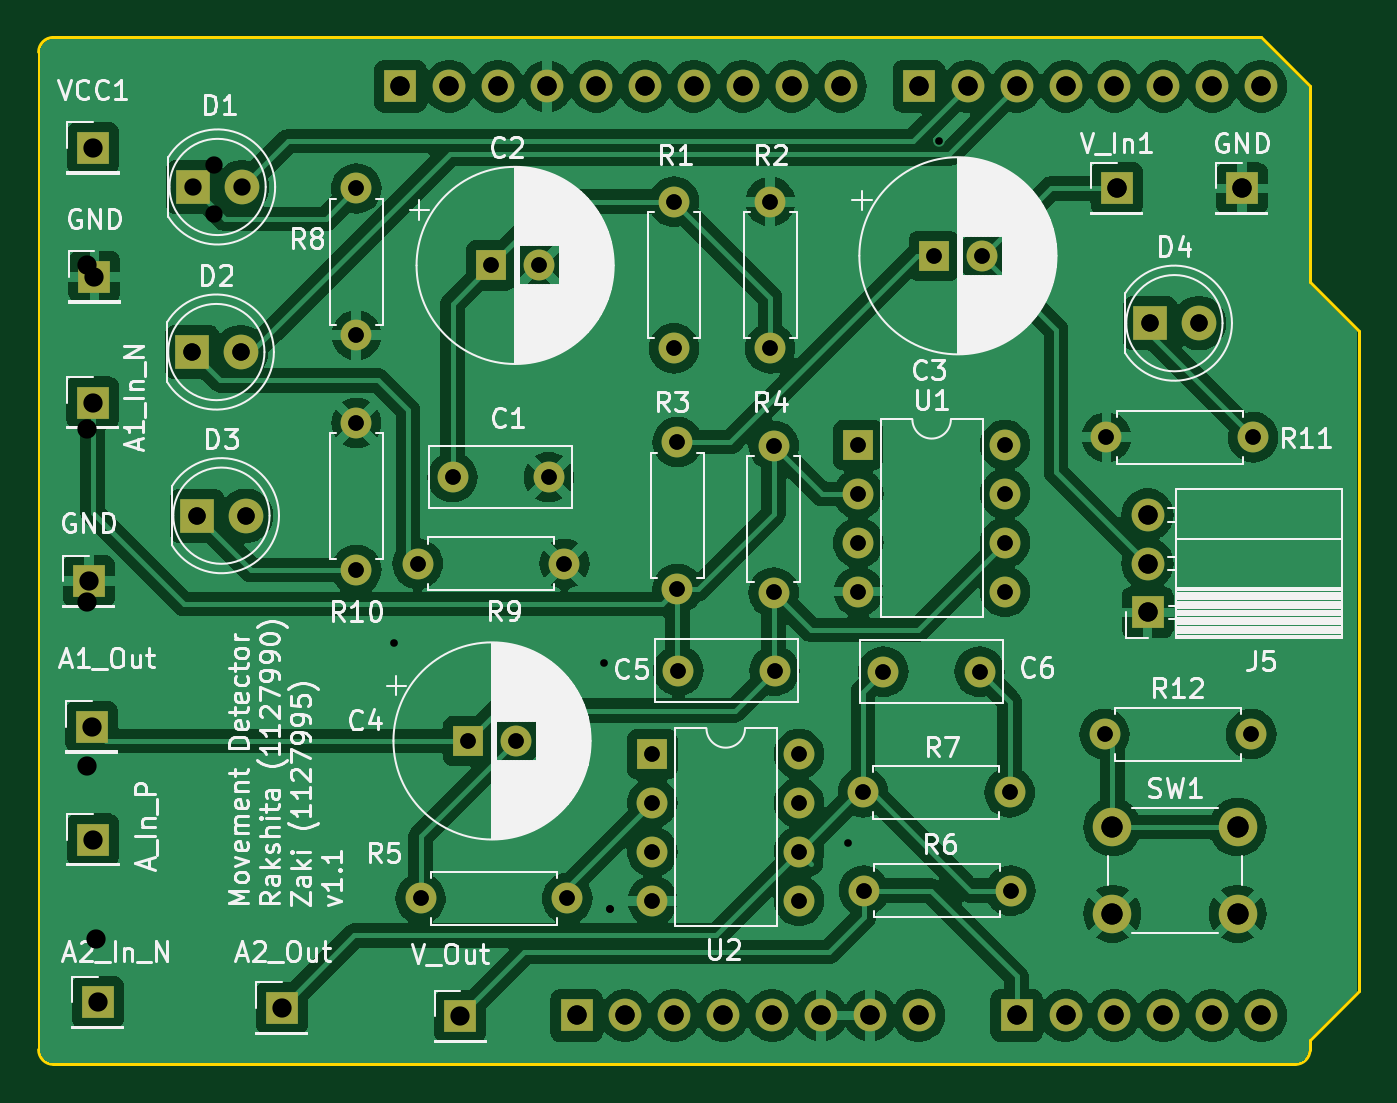
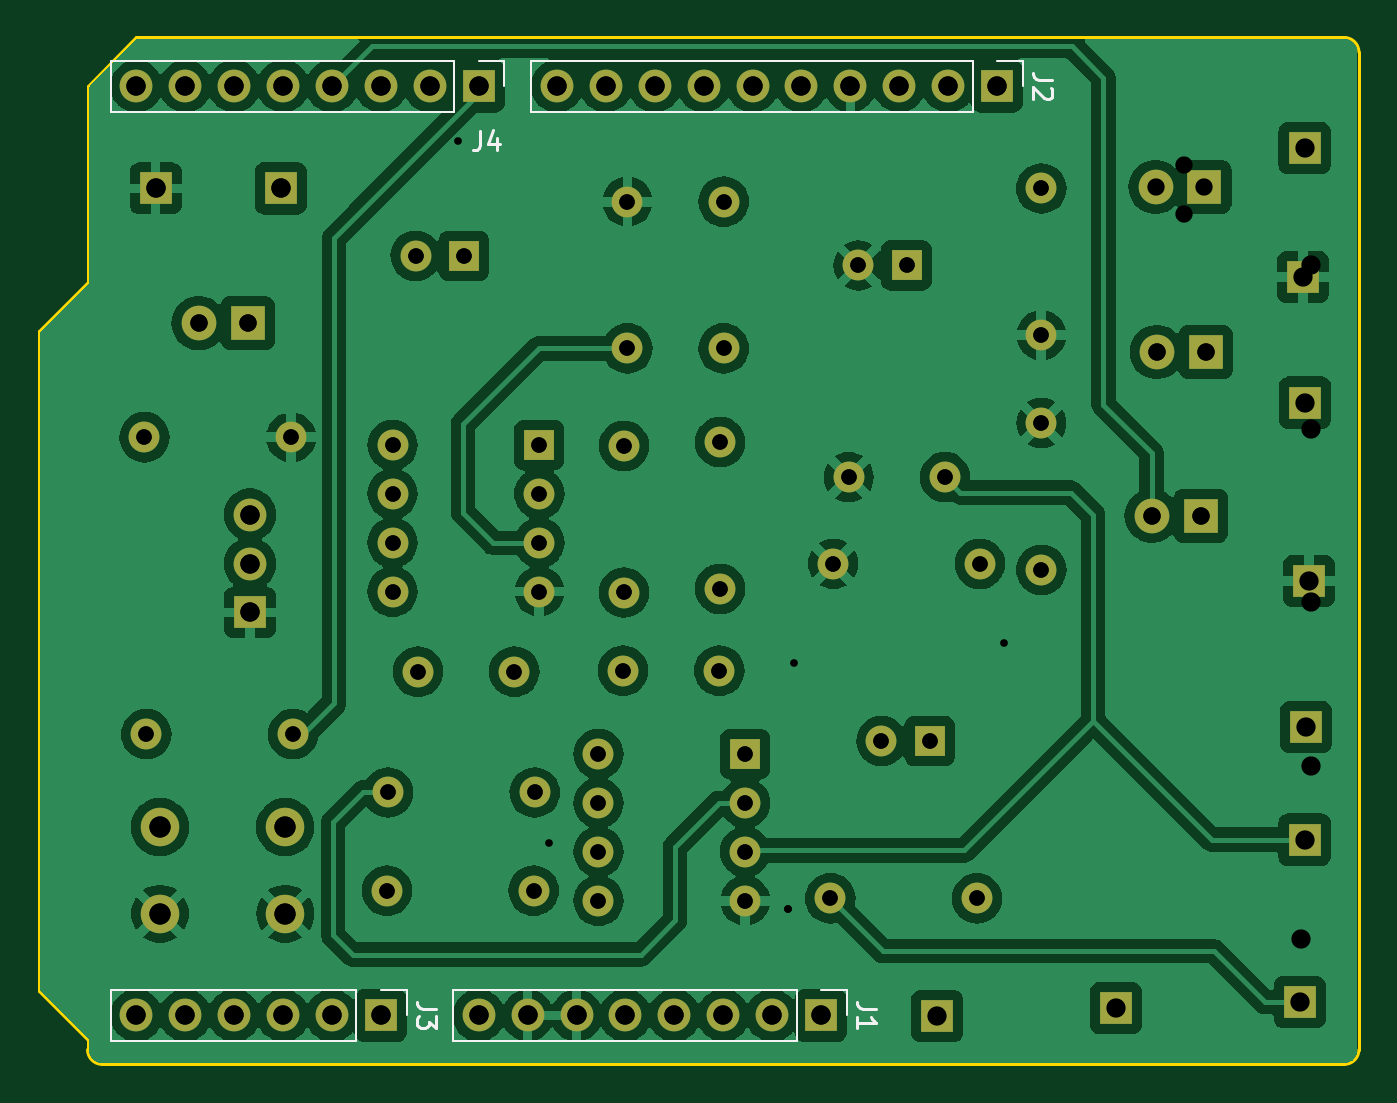
Circuit board: 14 layer files. Board 68.6 x 53.3 mm.
- bottom_copper: 80_KiCad-B_Cu.gbr (164750 bytes)
- bottom_mask: 80_KiCad-B_Mask.gbr (4437 bytes)
- paste: 80_KiCad-B_Paste.gbr (451 bytes)
- bottom_silk: 80_KiCad-B_Silkscreen.gbr (4300 bytes)
- outline: 80_KiCad-Edge_Cuts.gbr (1158 bytes)
- top_copper: 80_KiCad-F_Cu.gbr (168050 bytes)
- top_mask: 80_KiCad-F_Mask.gbr (4437 bytes)
- paste: 80_KiCad-F_Paste.gbr (451 bytes)
- top_silk: 80_KiCad-F_Silkscreen.gbr (111241 bytes)
- inner_copper: 80_KiCad-GND.gbr (163351 bytes)
- drill: 80_KiCad-NPTH.drl (265 bytes)
- drill: 80_KiCad-PTH.drl (2325 bytes)
- inner_copper: 80_KiCad-VCC.gbr (165913 bytes)
- drill: 80_KiCad.drl (2205 bytes)

=== bottom_copper: 80_KiCad-B_Cu.gbr (164750 bytes, source omitted) ===
=== bottom_mask: 80_KiCad-B_Mask.gbr (4437 bytes, source omitted) ===
=== paste: 80_KiCad-B_Paste.gbr ===
%TF.GenerationSoftware,KiCad,Pcbnew,8.0.1*%
%TF.CreationDate,2024-05-19T12:30:55+02:00*%
%TF.ProjectId,80_KiCad,38305f4b-6943-4616-942e-6b696361645f,v1.1*%
%TF.SameCoordinates,Original*%
%TF.FileFunction,Paste,Bot*%
%TF.FilePolarity,Positive*%
%FSLAX46Y46*%
G04 Gerber Fmt 4.6, Leading zero omitted, Abs format (unit mm)*
G04 Created by KiCad (PCBNEW 8.0.1) date 2024-05-19 12:30:55*
%MOMM*%
%LPD*%
G01*
G04 APERTURE LIST*
G04 APERTURE END LIST*
M02*

=== bottom_silk: 80_KiCad-B_Silkscreen.gbr ===
%TF.GenerationSoftware,KiCad,Pcbnew,8.0.1*%
%TF.CreationDate,2024-05-19T12:30:55+02:00*%
%TF.ProjectId,80_KiCad,38305f4b-6943-4616-942e-6b696361645f,v1.1*%
%TF.SameCoordinates,Original*%
%TF.FileFunction,Legend,Bot*%
%TF.FilePolarity,Positive*%
%FSLAX46Y46*%
G04 Gerber Fmt 4.6, Leading zero omitted, Abs format (unit mm)*
G04 Created by KiCad (PCBNEW 8.0.1) date 2024-05-19 12:30:55*
%MOMM*%
%LPD*%
G01*
G04 APERTURE LIST*
%ADD10C,0.150000*%
%ADD11C,0.120000*%
G04 APERTURE END LIST*
D10*
X125064819Y-97126666D02*
X125779104Y-97126666D01*
X125779104Y-97126666D02*
X125921961Y-97079047D01*
X125921961Y-97079047D02*
X126017200Y-96983809D01*
X126017200Y-96983809D02*
X126064819Y-96840952D01*
X126064819Y-96840952D02*
X126064819Y-96745714D01*
X126064819Y-98126666D02*
X126064819Y-97555238D01*
X126064819Y-97840952D02*
X125064819Y-97840952D01*
X125064819Y-97840952D02*
X125207676Y-97745714D01*
X125207676Y-97745714D02*
X125302914Y-97650476D01*
X125302914Y-97650476D02*
X125350533Y-97555238D01*
X147924819Y-97126666D02*
X148639104Y-97126666D01*
X148639104Y-97126666D02*
X148781961Y-97079047D01*
X148781961Y-97079047D02*
X148877200Y-96983809D01*
X148877200Y-96983809D02*
X148924819Y-96840952D01*
X148924819Y-96840952D02*
X148924819Y-96745714D01*
X147924819Y-97507619D02*
X147924819Y-98126666D01*
X147924819Y-98126666D02*
X148305771Y-97793333D01*
X148305771Y-97793333D02*
X148305771Y-97936190D01*
X148305771Y-97936190D02*
X148353390Y-98031428D01*
X148353390Y-98031428D02*
X148401009Y-98079047D01*
X148401009Y-98079047D02*
X148496247Y-98126666D01*
X148496247Y-98126666D02*
X148734342Y-98126666D01*
X148734342Y-98126666D02*
X148829580Y-98079047D01*
X148829580Y-98079047D02*
X148877200Y-98031428D01*
X148877200Y-98031428D02*
X148924819Y-97936190D01*
X148924819Y-97936190D02*
X148924819Y-97650476D01*
X148924819Y-97650476D02*
X148877200Y-97555238D01*
X148877200Y-97555238D02*
X148829580Y-97507619D01*
X115920819Y-48866666D02*
X116635104Y-48866666D01*
X116635104Y-48866666D02*
X116777961Y-48819047D01*
X116777961Y-48819047D02*
X116873200Y-48723809D01*
X116873200Y-48723809D02*
X116920819Y-48580952D01*
X116920819Y-48580952D02*
X116920819Y-48485714D01*
X116016057Y-49295238D02*
X115968438Y-49342857D01*
X115968438Y-49342857D02*
X115920819Y-49438095D01*
X115920819Y-49438095D02*
X115920819Y-49676190D01*
X115920819Y-49676190D02*
X115968438Y-49771428D01*
X115968438Y-49771428D02*
X116016057Y-49819047D01*
X116016057Y-49819047D02*
X116111295Y-49866666D01*
X116111295Y-49866666D02*
X116206533Y-49866666D01*
X116206533Y-49866666D02*
X116349390Y-49819047D01*
X116349390Y-49819047D02*
X116920819Y-49247619D01*
X116920819Y-49247619D02*
X116920819Y-49866666D01*
X145658333Y-51529819D02*
X145658333Y-52244104D01*
X145658333Y-52244104D02*
X145705952Y-52386961D01*
X145705952Y-52386961D02*
X145801190Y-52482200D01*
X145801190Y-52482200D02*
X145944047Y-52529819D01*
X145944047Y-52529819D02*
X146039285Y-52529819D01*
X144753571Y-51863152D02*
X144753571Y-52529819D01*
X144991666Y-51482200D02*
X145229761Y-52196485D01*
X145229761Y-52196485D02*
X144610714Y-52196485D01*
D11*
%TO.C,J1*%
X126610000Y-96130000D02*
X127940000Y-96130000D01*
X126610000Y-97460000D02*
X126610000Y-96130000D01*
X129210000Y-98790000D02*
X129210000Y-96130000D01*
X147050000Y-96130000D02*
X129210000Y-96130000D01*
X147050000Y-98790000D02*
X129210000Y-98790000D01*
X147050000Y-98790000D02*
X147050000Y-96130000D01*
%TO.C,J3*%
X149470000Y-96130000D02*
X150800000Y-96130000D01*
X149470000Y-97460000D02*
X149470000Y-96130000D01*
X152070000Y-98790000D02*
X152070000Y-96130000D01*
X164830000Y-96130000D02*
X152070000Y-96130000D01*
X164830000Y-98790000D02*
X152070000Y-98790000D01*
X164830000Y-98790000D02*
X164830000Y-96130000D01*
%TO.C,J2*%
X117466000Y-47870000D02*
X118796000Y-47870000D01*
X117466000Y-49200000D02*
X117466000Y-47870000D01*
X120066000Y-50530000D02*
X120066000Y-47870000D01*
X142986000Y-47870000D02*
X120066000Y-47870000D01*
X142986000Y-50530000D02*
X120066000Y-50530000D01*
X142986000Y-50530000D02*
X142986000Y-47870000D01*
%TO.C,J4*%
X144390000Y-47870000D02*
X145720000Y-47870000D01*
X144390000Y-49200000D02*
X144390000Y-47870000D01*
X146990000Y-50530000D02*
X146990000Y-47870000D01*
X164830000Y-47870000D02*
X146990000Y-47870000D01*
X164830000Y-50530000D02*
X146990000Y-50530000D01*
X164830000Y-50530000D02*
X164830000Y-47870000D01*
%TD*%
M02*

=== outline: 80_KiCad-Edge_Cuts.gbr ===
%TF.GenerationSoftware,KiCad,Pcbnew,8.0.1*%
%TF.CreationDate,2024-05-19T12:30:55+02:00*%
%TF.ProjectId,80_KiCad,38305f4b-6943-4616-942e-6b696361645f,v1.1*%
%TF.SameCoordinates,Original*%
%TF.FileFunction,Profile,NP*%
%FSLAX46Y46*%
G04 Gerber Fmt 4.6, Leading zero omitted, Abs format (unit mm)*
G04 Created by KiCad (PCBNEW 8.0.1) date 2024-05-19 12:30:55*
%MOMM*%
%LPD*%
G01*
G04 APERTURE LIST*
%TA.AperFunction,Profile*%
%ADD10C,0.150000*%
%TD*%
G04 APERTURE END LIST*
D10*
X166040000Y-59360000D02*
X168580000Y-61900000D01*
X100000000Y-99238000D02*
X100000000Y-47422000D01*
X168580000Y-61900000D02*
X168580000Y-96190000D01*
X165278000Y-100000000D02*
X100762000Y-100000000D01*
X100762000Y-46660000D02*
X163500000Y-46660000D01*
X100762000Y-100000000D02*
G75*
G02*
X100000000Y-99238000I0J762000D01*
G01*
X168580000Y-96190000D02*
X166040000Y-98730000D01*
X163500000Y-46660000D02*
X166040000Y-49200000D01*
X166040000Y-99238000D02*
G75*
G02*
X165278000Y-100000000I-762000J0D01*
G01*
X166040000Y-49200000D02*
X166040000Y-59360000D01*
X166040000Y-98730000D02*
X166040000Y-99238000D01*
X100000000Y-47422000D02*
G75*
G02*
X100762000Y-46660000I762000J0D01*
G01*
M02*

=== top_copper: 80_KiCad-F_Cu.gbr (168050 bytes, source omitted) ===
=== top_mask: 80_KiCad-F_Mask.gbr (4437 bytes, source omitted) ===
=== paste: 80_KiCad-F_Paste.gbr ===
%TF.GenerationSoftware,KiCad,Pcbnew,8.0.1*%
%TF.CreationDate,2024-05-19T12:30:55+02:00*%
%TF.ProjectId,80_KiCad,38305f4b-6943-4616-942e-6b696361645f,v1.1*%
%TF.SameCoordinates,Original*%
%TF.FileFunction,Paste,Top*%
%TF.FilePolarity,Positive*%
%FSLAX46Y46*%
G04 Gerber Fmt 4.6, Leading zero omitted, Abs format (unit mm)*
G04 Created by KiCad (PCBNEW 8.0.1) date 2024-05-19 12:30:55*
%MOMM*%
%LPD*%
G01*
G04 APERTURE LIST*
G04 APERTURE END LIST*
M02*

=== top_silk: 80_KiCad-F_Silkscreen.gbr (111241 bytes, source omitted) ===
=== inner_copper: 80_KiCad-GND.gbr (163351 bytes, source omitted) ===
=== drill: 80_KiCad-NPTH.drl ===
M48
; DRILL file {KiCad 8.0.1} date 2024-05-19T12:30:59+0200
; FORMAT={-:-/ absolute / inch / decimal}
; #@! TF.CreationDate,2024-05-19T12:30:59+02:00
; #@! TF.GenerationSoftware,Kicad,Pcbnew,8.0.1
; #@! TF.FileFunction,NonPlated,1,4,NPTH
FMAT,2
INCH
%
G90
G05
M30

=== drill: 80_KiCad-PTH.drl ===
M48
; DRILL file {KiCad 8.0.1} date 2024-05-19T12:30:59+0200
; FORMAT={-:-/ absolute / inch / decimal}
; #@! TF.CreationDate,2024-05-19T12:30:59+02:00
; #@! TF.GenerationSoftware,Kicad,Pcbnew,8.0.1
; #@! TF.FileFunction,Plated,1,4,PTH
FMAT,2
INCH
; #@! TA.AperFunction,Plated,PTH,ViaDrill
T1C0.0157
; #@! TA.AperFunction,Plated,PTH,ComponentDrill
T2C0.0315
; #@! TA.AperFunction,Plated,PTH,ComponentDrill
T3C0.0354
; #@! TA.AperFunction,Plated,PTH,ComponentDrill
T4C0.0394
; #@! TA.AperFunction,Plated,PTH,ComponentDrill
T5C0.0433
%
G90
G05
T1
X4.6634Y-3.0758
X5.0925Y-3.1171
X5.1053Y-3.6201
X5.5925Y-3.4852
X5.7785Y-2.0482
T2
X4.5866Y-2.1457
X4.5866Y-2.4457
X4.5866Y-2.6256
X4.5866Y-2.9256
X4.7122Y-2.9134
X4.7181Y-3.5974
X4.7835Y-2.7362
X4.815Y-3.2756
X4.8622Y-2.3031
X4.9134Y-3.2756
X4.9606Y-2.3031
X4.9803Y-2.7362
X5.0122Y-2.9134
X5.0181Y-3.5974
X5.1921Y-3.3024
X5.1921Y-3.4024
X5.1921Y-3.5024
X5.1921Y-3.6024
X5.2362Y-2.1728
X5.2362Y-2.4728
X5.2433Y-2.6646
X5.2433Y-2.9646
X5.2451Y-3.1319
X5.4331Y-2.1728
X5.4331Y-2.4728
X5.4402Y-2.672
X5.4402Y-2.972
X5.4419Y-3.1319
X5.4921Y-3.3024
X5.4921Y-3.4024
X5.4921Y-3.5024
X5.4921Y-3.6024
X5.6132Y-2.6703
X5.6132Y-2.7703
X5.6132Y-2.8703
X5.6132Y-2.9703
X5.6226Y-3.3809
X5.6246Y-3.5817
X5.6644Y-3.1339
X5.7677Y-2.2835
X5.8612Y-3.1339
X5.8661Y-2.2835
X5.9132Y-2.6703
X5.9132Y-2.7703
X5.9132Y-2.8703
X5.9132Y-2.9703
X5.9226Y-3.3809
X5.9246Y-3.5817
X6.1167Y-3.2618
X6.1207Y-2.6545
X6.4167Y-3.2618
X6.4207Y-2.6545
T3
X4.2504Y-2.4803
X4.253Y-2.1427
X4.2608Y-2.815
X4.3504Y-2.4803
X4.353Y-2.1427
X4.3608Y-2.815
X6.2096Y-2.4213
X6.3096Y-2.4213
T4
X4.0394Y-2.9488
X4.0453Y-3.247
X4.0472Y-2.5837
X4.0482Y-2.063
X4.0482Y-3.4774
X4.0512Y-2.3268
X4.0581Y-3.81
X4.4341Y-3.8219
X4.677Y-1.937
X4.777Y-1.937
X4.7992Y-3.8386
X4.877Y-1.937
X4.977Y-1.937
X5.037Y-3.837
X5.077Y-1.937
X5.137Y-3.837
X5.177Y-1.937
X5.237Y-3.837
X5.277Y-1.937
X5.337Y-3.837
X5.377Y-1.937
X5.437Y-3.837
X5.477Y-1.937
X5.537Y-3.837
X5.577Y-1.937
X5.637Y-3.837
X5.737Y-1.937
X5.737Y-3.837
X5.837Y-1.937
X5.937Y-1.937
X5.937Y-3.837
X6.037Y-1.937
X6.037Y-3.837
X6.137Y-1.937
X6.137Y-3.837
X6.1417Y-2.1457
X6.2047Y-2.8128
X6.2047Y-2.9128
X6.2047Y-3.0128
X6.237Y-1.937
X6.237Y-3.837
X6.337Y-1.937
X6.337Y-3.837
X6.3976Y-2.1457
X6.437Y-1.937
X6.437Y-3.837
T5
X6.1329Y-3.4518
X6.1329Y-3.6289
X6.3888Y-3.4518
X6.3888Y-3.6289
M30

=== inner_copper: 80_KiCad-VCC.gbr (165913 bytes, source omitted) ===
=== drill: 80_KiCad.drl ===
M48
; DRILL file {KiCad 8.0.1} date 2024-05-14T18:45:42+0200
; FORMAT={-:-/ absolute / inch / decimal}
; #@! TF.CreationDate,2024-05-14T18:45:42+02:00
; #@! TF.GenerationSoftware,Kicad,Pcbnew,8.0.1
; #@! TF.FileFunction,MixedPlating,1,4
FMAT,2
INCH
; #@! TA.AperFunction,Plated,PTH,ViaDrill
T1C0.0157
; #@! TA.AperFunction,Plated,PTH,ComponentDrill
T2C0.0315
; #@! TA.AperFunction,Plated,PTH,ComponentDrill
T3C0.0354
; #@! TA.AperFunction,Plated,PTH,ComponentDrill
T4C0.0394
; #@! TA.AperFunction,Plated,PTH,ComponentDrill
T5C0.0433
%
G90
G05
T1
X5.1053Y-3.6201
T2
X4.5866Y-2.1457
X4.5866Y-2.4457
X4.5866Y-2.6256
X4.5866Y-2.9256
X4.7122Y-2.9134
X4.7181Y-3.5974
X4.7835Y-2.7362
X4.815Y-3.2756
X4.8622Y-2.3031
X4.9134Y-3.2756
X4.9606Y-2.3031
X4.9803Y-2.7362
X5.0122Y-2.9134
X5.0181Y-3.5974
X5.1921Y-3.3024
X5.1921Y-3.4024
X5.1921Y-3.5024
X5.1921Y-3.6024
X5.2362Y-2.1728
X5.2362Y-2.4728
X5.2433Y-2.6646
X5.2433Y-2.9646
X5.2451Y-3.1319
X5.4331Y-2.1728
X5.4331Y-2.4728
X5.4402Y-2.672
X5.4402Y-2.972
X5.4419Y-3.1319
X5.4921Y-3.3024
X5.4921Y-3.4024
X5.4921Y-3.5024
X5.4921Y-3.6024
X5.6132Y-2.6703
X5.6132Y-2.7703
X5.6132Y-2.8703
X5.6132Y-2.9703
X5.6226Y-3.3809
X5.6246Y-3.5817
X5.6644Y-3.1339
X5.7677Y-2.2835
X5.8612Y-3.1339
X5.8661Y-2.2835
X5.9132Y-2.6703
X5.9132Y-2.7703
X5.9132Y-2.8703
X5.9132Y-2.9703
X5.9226Y-3.3809
X5.9246Y-3.5817
X6.1167Y-3.2618
X6.1207Y-2.6545
X6.4167Y-3.2618
X6.4207Y-2.6545
T3
X4.2504Y-2.4803
X4.2608Y-2.815
X4.2953Y-2.0978
X4.2953Y-2.1978
X4.3504Y-2.4803
X4.3608Y-2.815
X6.2096Y-2.4213
X6.3096Y-2.4213
T4
X4.0354Y-2.3031
X4.0354Y-2.6378
X4.0354Y-2.9921
X4.0354Y-3.3268
X4.0551Y-3.6811
X4.677Y-1.937
X4.777Y-1.937
X4.877Y-1.937
X4.977Y-1.937
X5.037Y-3.837
X5.077Y-1.937
X5.137Y-3.837
X5.177Y-1.937
X5.237Y-3.837
X5.277Y-1.937
X5.337Y-3.837
X5.377Y-1.937
X5.437Y-3.837
X5.477Y-1.937
X5.537Y-3.837
X5.577Y-1.937
X5.637Y-3.837
X5.737Y-1.937
X5.737Y-3.837
X5.837Y-1.937
X5.937Y-1.937
X5.937Y-3.837
X6.037Y-1.937
X6.037Y-3.837
X6.137Y-1.937
X6.137Y-3.837
X6.1417Y-2.1457
X6.2047Y-2.8128
X6.2047Y-2.9128
X6.2047Y-3.0128
X6.237Y-1.937
X6.237Y-3.837
X6.337Y-1.937
X6.337Y-3.837
X6.3976Y-2.1457
X6.437Y-1.937
X6.437Y-3.837
T5
X6.1329Y-3.4518
X6.1329Y-3.6289
X6.3888Y-3.4518
X6.3888Y-3.6289
M30
